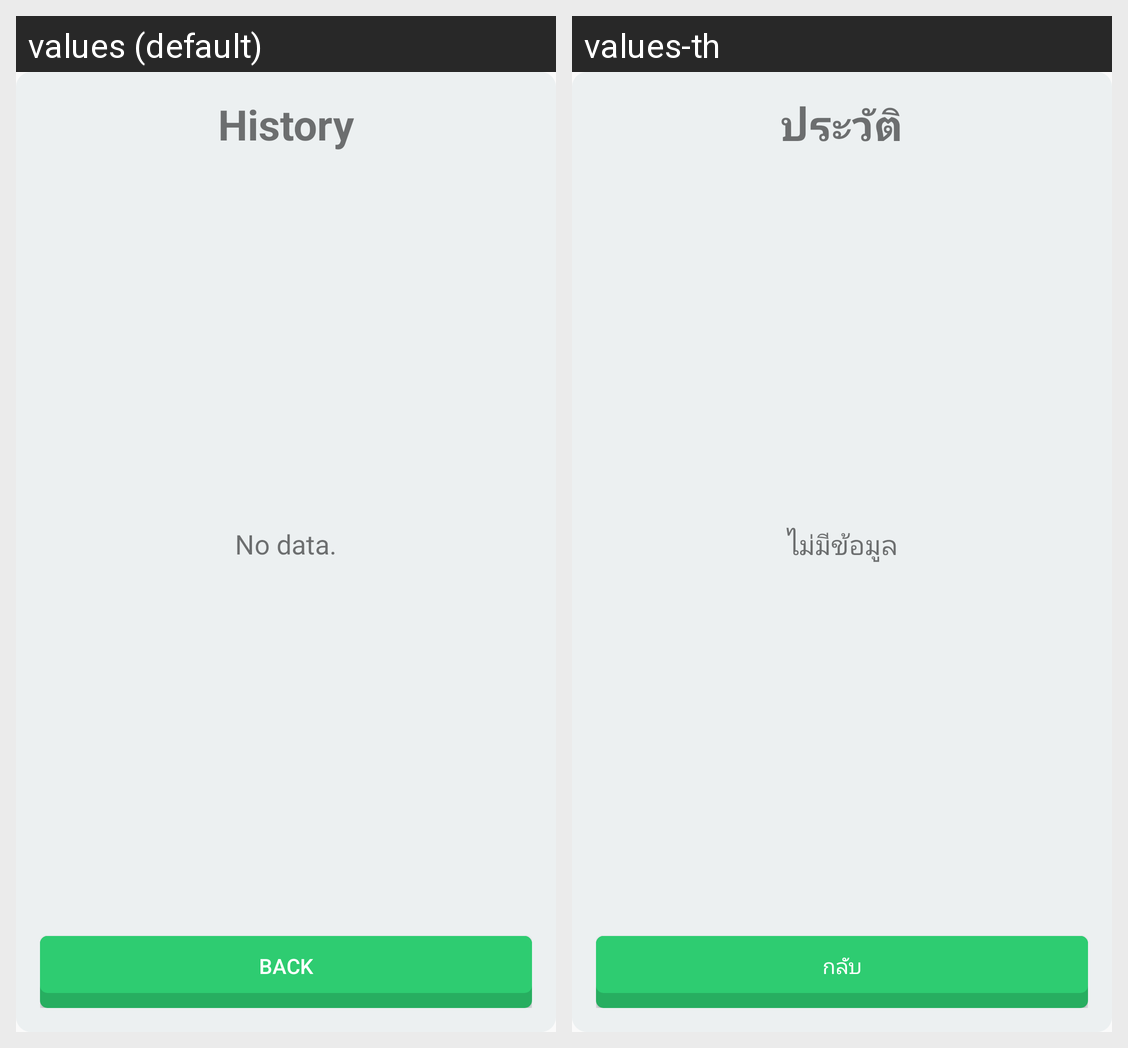

Translations of the strings shown on this Android screen, per locale in the grid:
Android screen res/layout/dialog_history.xml rendered under 2 locales, left to right: values (default), values-th. Device: Nexus 5 (rendered at 1080×1920; each locale shown at half size, 540×960, under a caption strip naming it); theme AppTheme.
Strings drawn on this screen, with the default value and each locale's value (text and hints the layout hard-codes, and strings that could not be matched under every locale, appear in the picture but are not listed):

history
  values: History
  values-th: ประวัติ

no_data
  values: No data.
  values-th: ไม่มีข้อมูล

back
  values: Back
  values-th: กลับ
